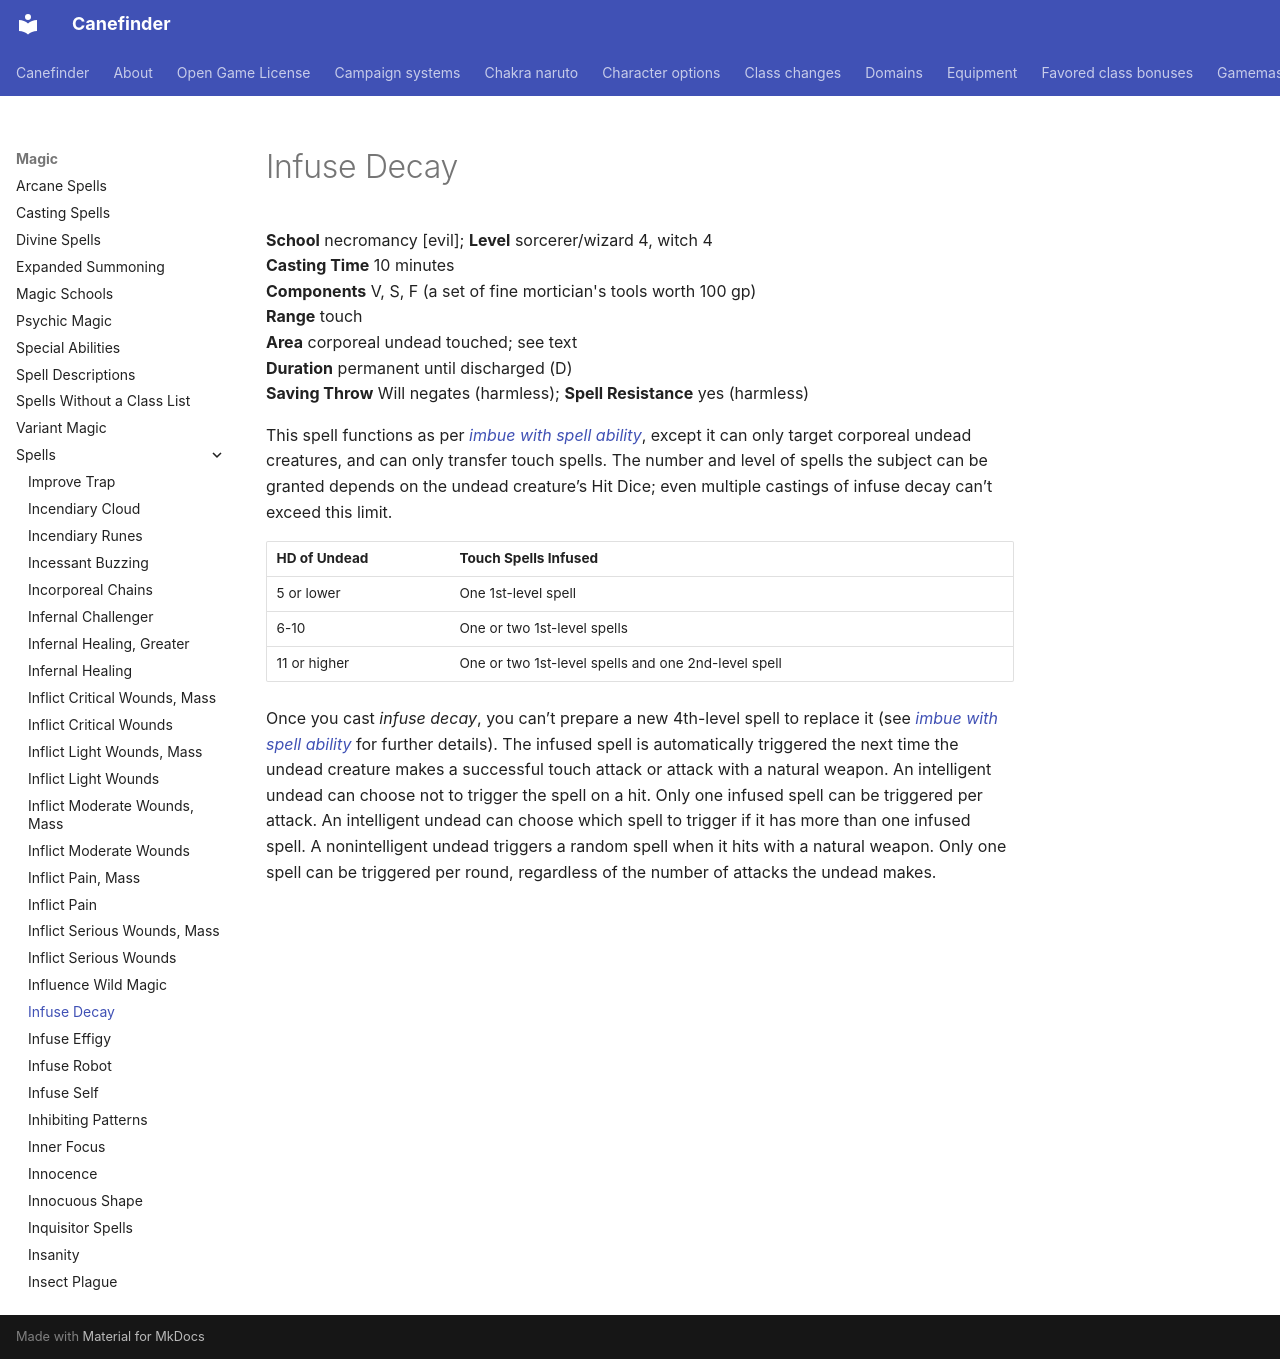

repository: canefinderhouserules/Canefinderhouserules · page: magic/spells/infuse-decay/index.html · generator: mkdocs

# Infuse Decay

**School** necromancy [evil]; **Level** sorcerer/wizard 4, witch 4  
**Casting Time** 10 minutes  
**Components** V, S, F (a set of fine mortician's tools worth 100 gp)  
**Range** touch  
**Area** corporeal undead touched; see text  
**Duration** permanent until discharged (D)  
**Saving Throw** Will negates (harmless); **Spell Resistance** yes (harmless)

This spell functions as per [*imbue with spell ability*](imbue-with-spell-ability.md), except it can only target corporeal undead creatures, and can only transfer touch spells. The number and level of spells the subject can be granted depends on the undead creature’s Hit Dice; even multiple castings of infuse decay can’t exceed this limit.

| HD of Undead | Touch Spells Infused |
|---|---|
| 5 or lower | One 1st-level spell |
| 6-10 | One or two 1st-level spells |
| 11 or higher | One or two 1st-level spells and one 2nd-level spell |

Once you cast *infuse decay*, you can’t prepare a new 4th-level spell to replace it (see [*imbue with spell ability*](imbue-with-spell-ability.md) for further details). The infused spell is automatically triggered the next time the undead creature makes a successful touch attack or attack with a natural weapon. An intelligent undead can choose not to trigger the spell on a hit. Only one infused spell can be triggered per attack. An intelligent undead can choose which spell to trigger if it has more than one infused spell. A nonintelligent undead triggers a random spell when it hits with a natural weapon. Only one spell can be triggered per round, regardless of the number of attacks the undead makes.
